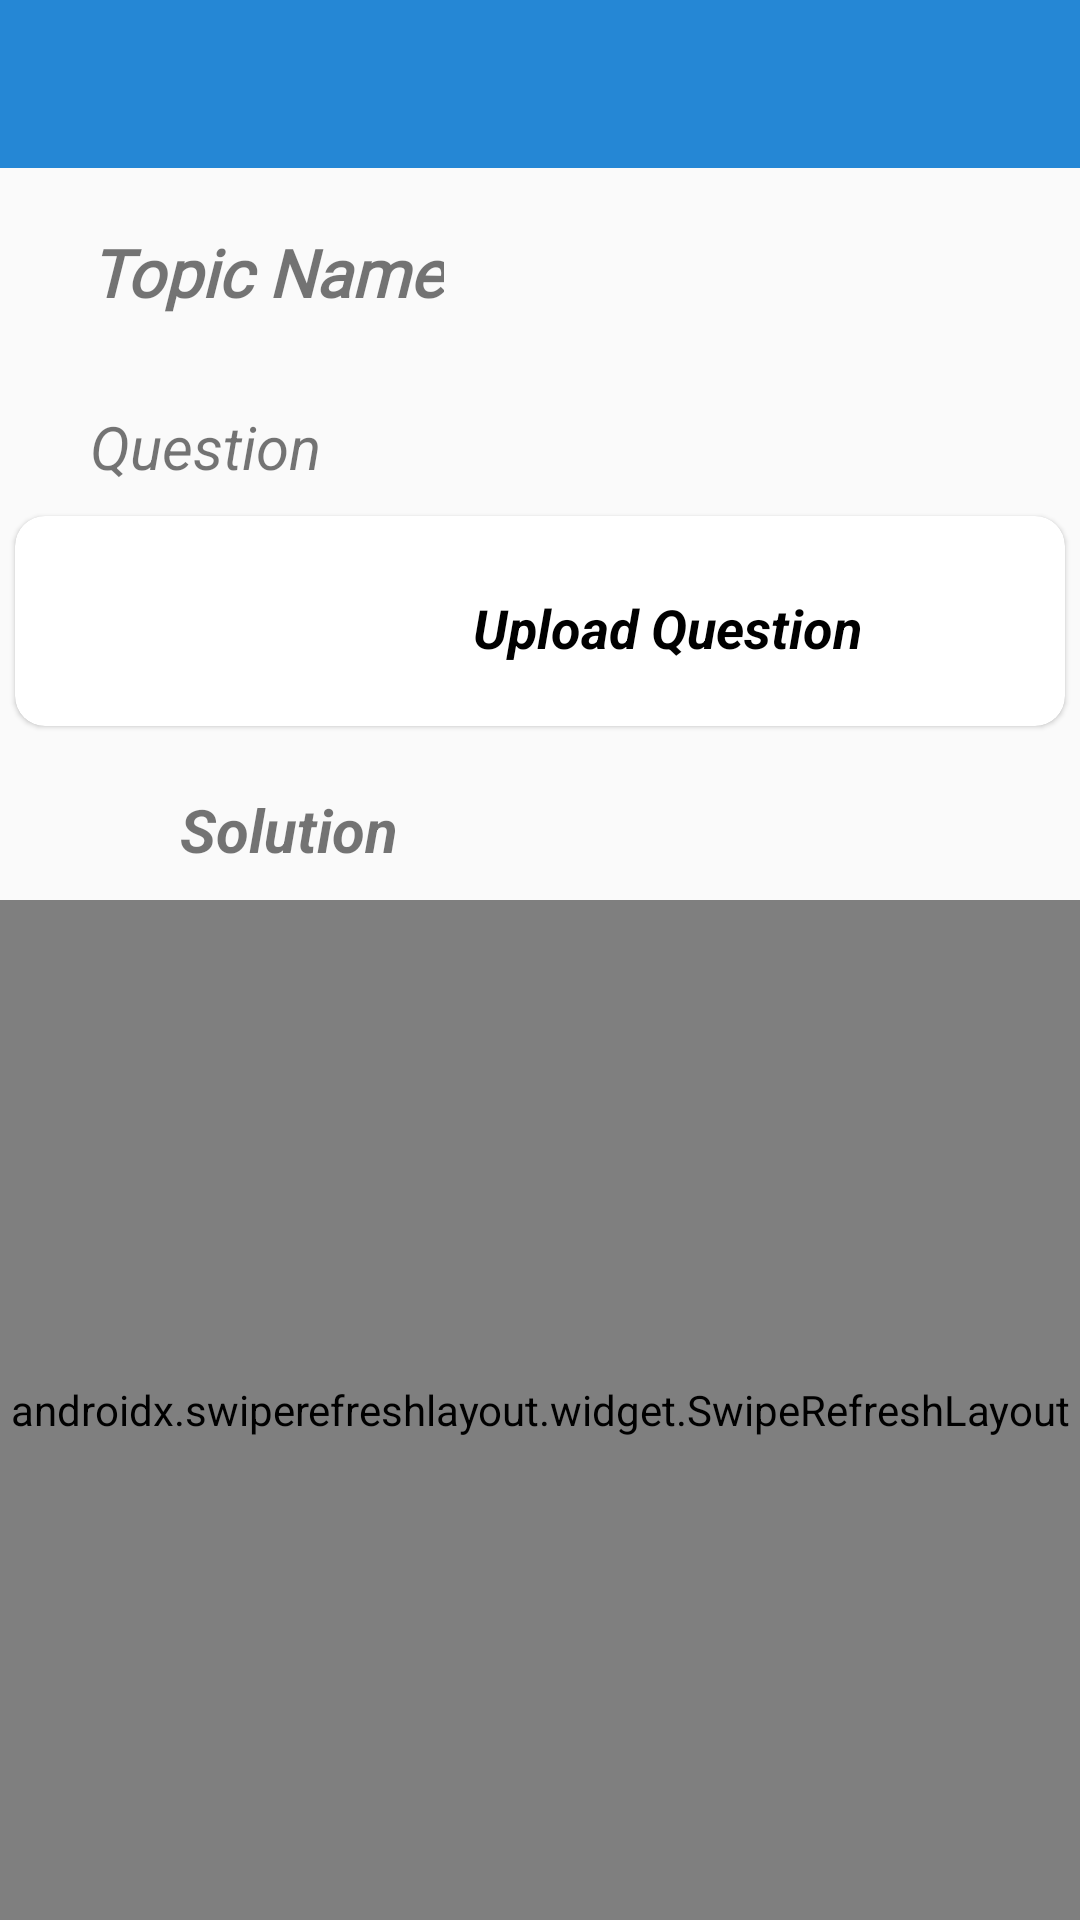

Android layout source for this screen:
<!-- AndroidManifest.xml: application theme Theme.MaterialComponents.Light.NoActionBar.Bridge -->
<!-- res/layout/activity_room_storage_handler.xml -->
<?xml version="1.0" encoding="utf-8"?>
<androidx.constraintlayout.widget.ConstraintLayout xmlns:android="http://schemas.android.com/apk/res/android"
    xmlns:app="http://schemas.android.com/apk/res-auto"
    xmlns:tools="http://schemas.android.com/tools"
    android:id="@+id/RoomStorageHandlerActivity"
    android:layout_width="match_parent"
    android:layout_height="match_parent"
    tools:context=".Room.storage.StorageHandler.RoomStorageHandler">

    <androidx.appcompat.widget.Toolbar
        android:id="@+id/toolbarStorageHandler"
        android:layout_width="match_parent"
        android:layout_height="wrap_content"
        android:background="@color/AppColor"
        app:layout_constraintEnd_toEndOf="parent"
        app:layout_constraintStart_toStartOf="parent"
        app:layout_constraintTop_toTopOf="parent">

    </androidx.appcompat.widget.Toolbar>


    <com.google.android.material.card.MaterialCardView
        android:id="@+id/cardViewRoomStorageHandler"
        android:layout_width="match_parent"
        android:layout_height="wrap_content"
        android:layout_marginTop="110dp"
        app:cardCornerRadius="10dp"
        app:cardElevation="1dp"
        app:cardUseCompatPadding="true"
        app:layout_constraintEnd_toEndOf="parent"
        app:layout_constraintHorizontal_bias="0.0"
        app:layout_constraintStart_toStartOf="parent"
        app:layout_constraintTop_toBottomOf="@+id/toolbarStorageHandler">

        <RelativeLayout
            android:layout_width="match_parent"
            android:layout_height="wrap_content"
            android:padding="5dp">

            <ImageView
                android:id="@+id/imageViewQuestion"
                android:layout_width="60dp"
                android:layout_height="60dp"
                android:src="@drawable/documents" />

            <TextView
                android:id="@+id/title_File_Name"
                android:layout_width="match_parent"
                android:layout_height="wrap_content"
                android:layout_marginStart="25dp"
                android:layout_marginLeft="25dp"
                android:layout_marginTop="20dp"
                android:layout_toEndOf="@id/imageViewQuestion"
                android:layout_toRightOf="@+id/imageViewQuestion"
                android:clickable="true"
                android:gravity="center"
                android:text="Upload Question"
                android:textColor="#000000"
                android:textSize="18dp"
                android:textStyle="bold|italic" />

        </RelativeLayout>

    </com.google.android.material.card.MaterialCardView>

    <TextView
        android:id="@+id/textView8"
        android:layout_width="wrap_content"
        android:layout_height="wrap_content"
        android:layout_marginStart="30dp"
        android:layout_marginTop="30dp"
        android:text="Question"
        android:textSize="20dp"
        android:textStyle="italic"
        app:layout_constraintStart_toStartOf="parent"
        app:layout_constraintTop_toBottomOf="@+id/textViewTopicTitle" />

    <TextView
        android:id="@+id/textView9"
        android:layout_width="wrap_content"
        android:layout_height="wrap_content"
        android:layout_marginTop="15dp"
        android:text="Solution"
        android:textSize="20dp"
        android:textStyle="italic|bold"
        app:layout_constraintStart_toEndOf="@+id/imageView2"
        app:layout_constraintTop_toBottomOf="@+id/cardViewRoomStorageHandler" />

    <ImageView
        android:id="@+id/imageView2"
        android:layout_width="30dp"
        android:layout_height="30dp"
        android:layout_marginStart="30dp"
        app:layout_constraintBottom_toBottomOf="@+id/textView9"
        app:layout_constraintStart_toStartOf="parent"
        app:layout_constraintTop_toTopOf="@+id/textView9"
        app:srcCompat="@drawable/ic_baseline_attachment_24" />

    <androidx.swiperefreshlayout.widget.SwipeRefreshLayout
        android:id="@+id/swipeRoomStorageHandler"
        android:layout_width="match_parent"
        android:layout_height="match_parent"
        android:layout_marginTop="300dp"
        app:layout_constraintBottom_toBottomOf="parent"
        app:layout_constraintEnd_toEndOf="parent"
        app:layout_constraintStart_toStartOf="parent"
        app:layout_constraintTop_toTopOf="parent">

        <androidx.recyclerview.widget.RecyclerView
            android:id="@+id/RoomStoHandRecyViewSolu"
            android:layout_width="match_parent"
            android:layout_height="match_parent"
            android:layout_marginTop="300dp"
            android:padding="10dp"
            tools:listitem="@layout/room_storage_solutions_card" />

    </androidx.swiperefreshlayout.widget.SwipeRefreshLayout>

    <TextView
        android:id="@+id/textViewTopicTitle"
        android:layout_width="wrap_content"
        android:layout_height="wrap_content"
        android:layout_marginStart="30dp"
        android:layout_marginTop="20dp"
        android:fontFamily="@font/roboto_medium_italic"
        android:text="Topic Name"
        android:textSize="22dp"
        android:textStyle="bold|italic"
        app:layout_constraintStart_toStartOf="parent"
        app:layout_constraintTop_toBottomOf="@+id/toolbarStorageHandler" />

</androidx.constraintlayout.widget.ConstraintLayout>
<!-- res/layout/room_storage_solutions_card.xml (included above) -->
<?xml version="1.0" encoding="utf-8"?>
<com.google.android.material.card.MaterialCardView xmlns:android="http://schemas.android.com/apk/res/android"
    xmlns:app="http://schemas.android.com/apk/res-auto"
    android:id="@+id/cardViewSolution"
    android:layout_width="match_parent"
    android:layout_height="wrap_content"
    app:cardCornerRadius="10dp"
    app:cardElevation="1dp"
    app:cardUseCompatPadding="true">

    <RelativeLayout
        android:layout_width="match_parent"
        android:layout_height="wrap_content"
        android:padding="8dp">

        <ImageView
            android:id="@+id/imageViewRoom"
            android:layout_width="60dp"
            android:layout_height="60dp"
            android:src="@drawable/documents" />


        <TextView
            android:id="@+id/title_SolutionName"
            android:layout_width="match_parent"
            android:layout_height="wrap_content"
            android:layout_marginStart="20dp"
            android:layout_marginLeft="20dp"
            android:layout_toEndOf="@id/imageViewRoom"
            android:layout_toRightOf="@+id/imageViewRoom"
            android:gravity="center"
            android:text="File Name"
            android:textColor="#000000"
            android:textSize="22dp"
            android:textStyle="bold|italic" />

        <TextView
            android:id="@+id/UploadedName"
            android:layout_width="match_parent"
            android:layout_height="wrap_content"
            android:layout_below="@id/title_SolutionName"
            android:layout_marginStart="20dp"
            android:layout_marginLeft="20dp"
            android:layout_marginTop="5dp"
            android:layout_toEndOf="@id/imageViewRoom"
            android:layout_toRightOf="@+id/imageViewRoom"
            android:gravity="start"
            android:text="Uploaded By :"
            android:textAlignment="textStart"
            android:textColor="#B5B4B6"
            android:textSize="18dp" />

    </RelativeLayout>

</com.google.android.material.card.MaterialCardView>
<!-- resources referenced by this layout -->
<resources>
  <color name="AppColor">#2587D5</color>
</resources>
